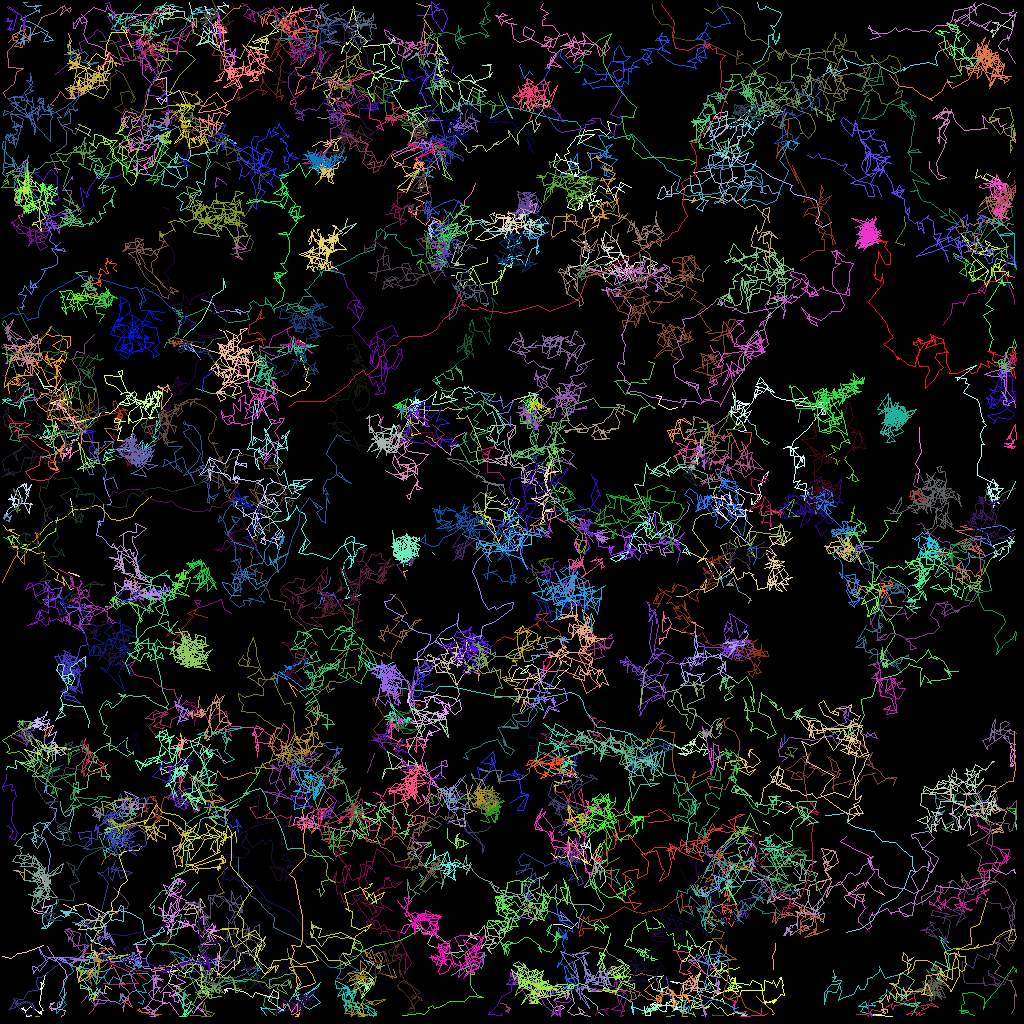

Source data for this figure (header and first rows):
traj_idx, frame, x, y, z
60, 0, 42.47, 5.213, 0.0
127, 0, 65.57, 65.06, 0.0
157, 0, 26.14, 94.44, 0.0
168, 0, 16.41, 102.7, 0.0
176, 0, 5.156, 109.7, 0.0
208, 0, 18.12, 69.31, 0.0
44, 0, 95.36, 102.6, 0.0
44, 1, 96.13, 103, 0.0
47, 0, 45.11, 100.5, 0.0
47, 1, 45.98, 104.4, 0.0
96, 0, 56.38, 34.43, 0.0
96, 1, 56.74, 34.32, 0.0
142, 0, 68.92, 77.68, 0.0
142, 1, 69.64, 77.28, 0.0
165, 0, 56.06, 100.3, 0.0
165, 1, 57.53, 98.8, 0.0
187, 0, 25.47, 116.7, 0.0
187, 1, 24.3, 115.5, 0.0
144, 0, 56.99, 80.06, 0.0
144, 2, 56.44, 82.19, 0.0
16, 0, 74.19, 67.72, 0.0
16, 1, 73.11, 66.33, 0.0
16, 2, 72.18, 64.63, 0.0
77, 0, 94.8, 13.69, 0.0
77, 1, 95.84, 13.33, 0.0
77, 2, 96.58, 12.88, 0.0
307, 2, 39.67, 81.76, 0.0
308, 2, 87.51, 95.05, 0.0
23, 0, 21.7, 106.4, 0.0
23, 1, 22.85, 105.4, 0.0
23, 2, 21.52, 105.9, 0.0
23, 3, 22.03, 108.3, 0.0
201, 0, 53.03, 23.22, 0.0
201, 1, 52.14, 23.46, 0.0
201, 2, 52.57, 22.89, 0.0
201, 3, 52.82, 22.81, 0.0
310, 3, 17.42, 71.57, 0.0
63, 0, 52.88, 6.747, 0.0
63, 1, 52.88, 8.368, 0.0
63, 2, 52.45, 6.403, 0.0
63, 3, 52.58, 5.476, 0.0
63, 4, 52.44, 6.398, 0.0
65, 0, 65, 7.98, 0.0
65, 1, 64.89, 8.091, 0.0
65, 2, 65.54, 9.771, 0.0
65, 3, 66.17, 8.879, 0.0
65, 4, 66.48, 9.227, 0.0
205, 0, 59.37, 22.91, 0.0
205, 1, 58.93, 24.1, 0.0
205, 2, 58, 25.01, 0.0
205, 3, 57.99, 25.8, 0.0
205, 4, 56.91, 27.07, 0.0
91, 0, 113, 27.03, 0.0
91, 1, 113.1, 28.26, 0.0
91, 2, 111.9, 30.3, 0.0
91, 3, 113, 30.67, 0.0
91, 4, 112.9, 30.39, 0.0
110, 0, 61.11, 53.51, 0.0
110, 1, 61.4, 53.17, 0.0
110, 2, 61.9, 53.08, 0.0
... 38,520 more rows
